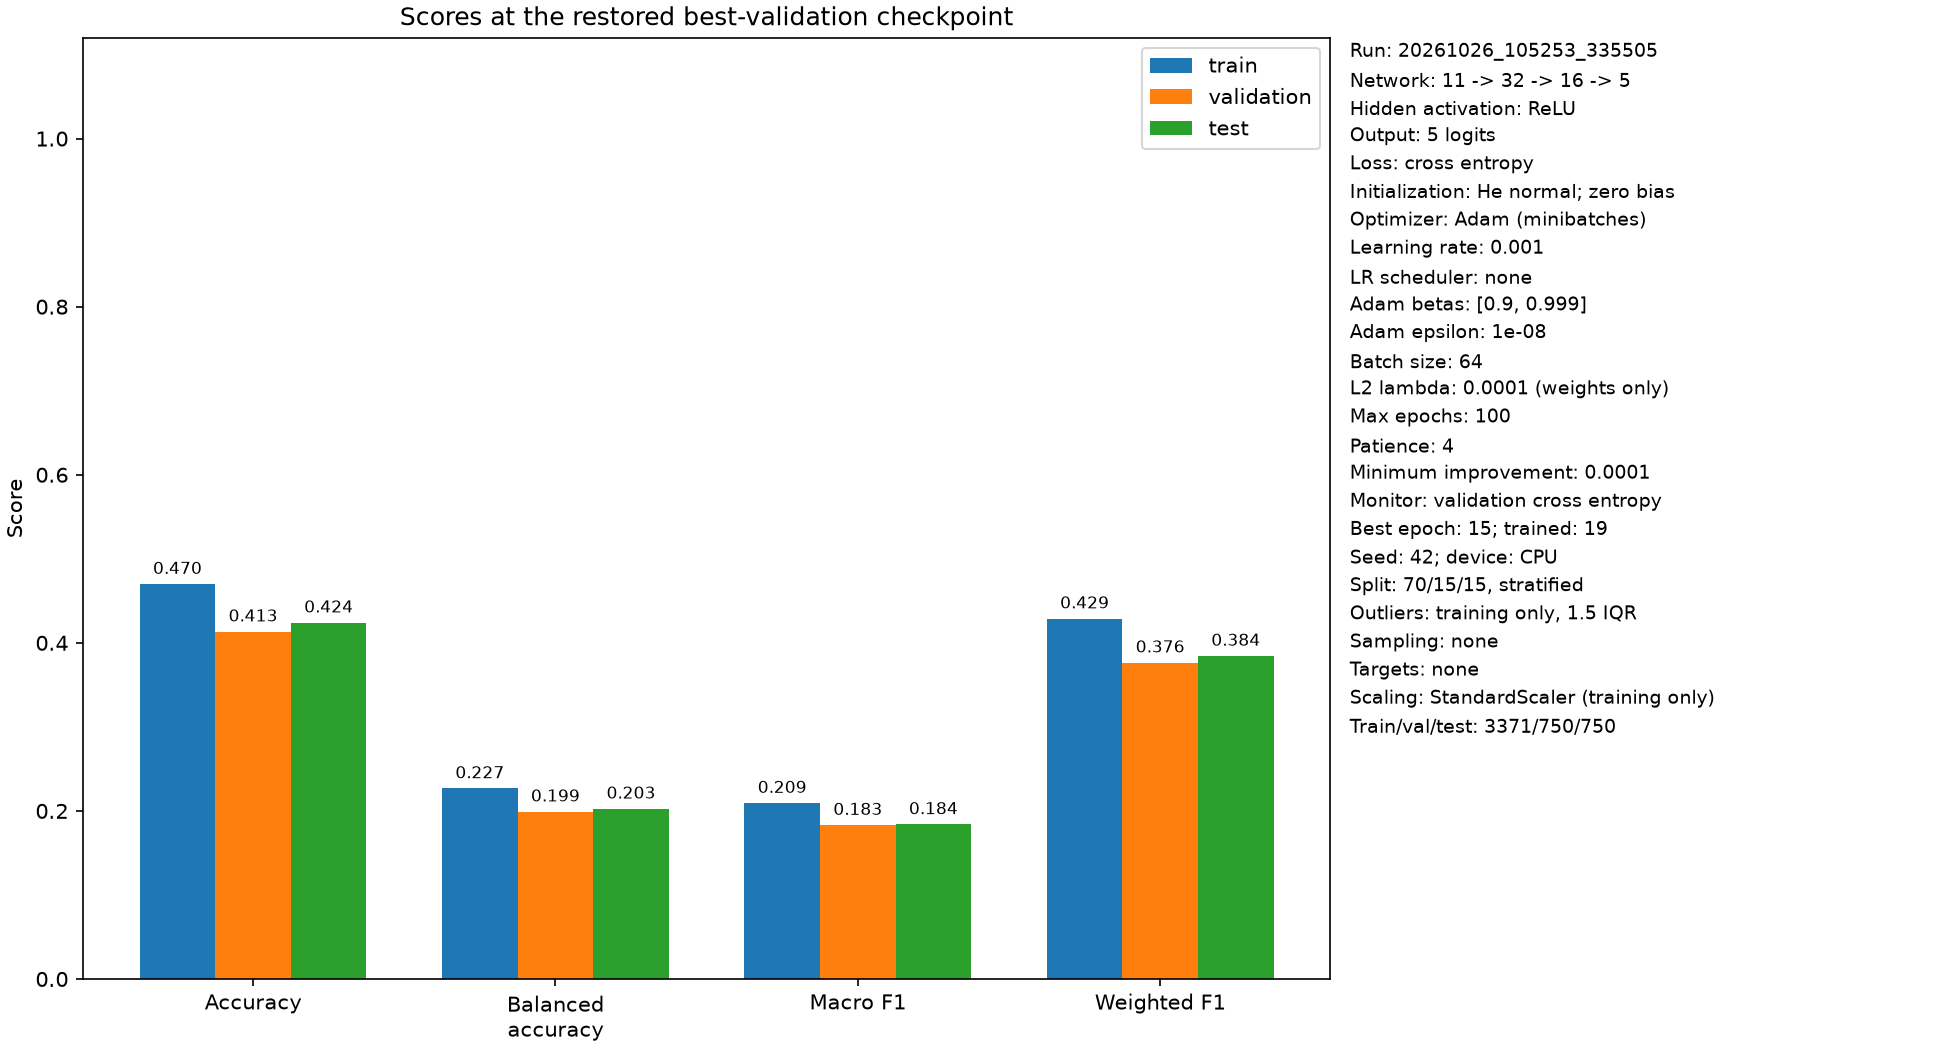

Data behind this chart, as committed beside it:
split, cross_entropy, accuracy, balanced_accuracy, macro_f1, weighted_f1, n_samples
train, 1.132, 0.4699, 0.2267, 0.2093, 0.4288, 3371
validation, 1.179, 0.4133, 0.1991, 0.1831, 0.3764, 750.0
test, 1.17, 0.424, 0.2025, 0.184, 0.3844, 750.0
